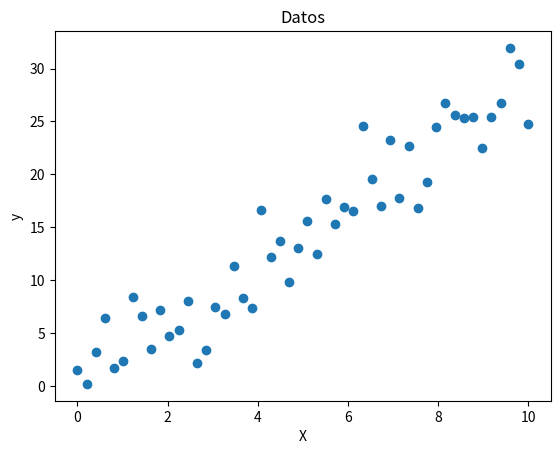
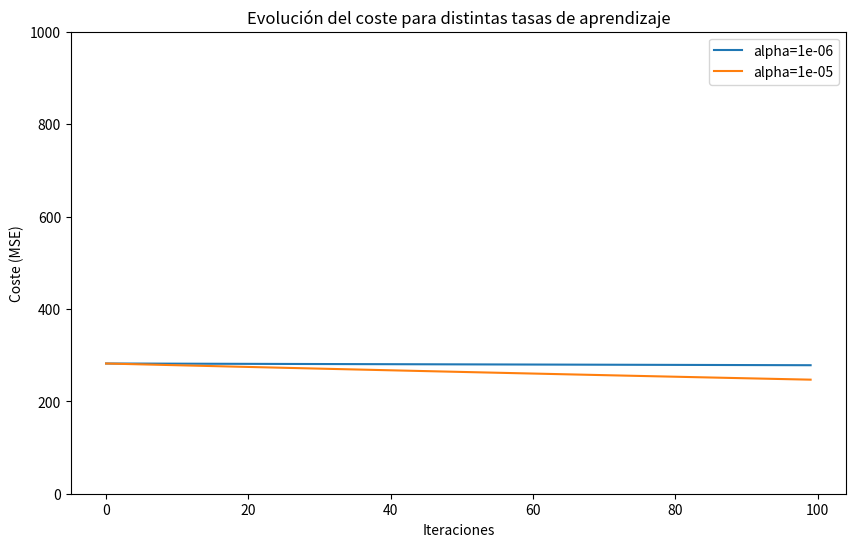

Generate these figures, in order, with matplotlib:
import numpy as np
import matplotlib.pyplot as plt

np.random.seed(42)

X = np.linspace(0, 10, 50)
y = 3 * X + np.random.randn(50) * 3

plt.scatter(X, y)
plt.xlabel("X")
plt.ylabel("y")
plt.title("Datos")
plt.show()

def gradiente_descendente(X, y, alpha, iteraciones):
    # Inicializar parámetros
    m = 0.0  # pendiente
    b = 0.0  # intercepto

    n = len(X)
    historial_coste = []

    for i in range(iteraciones):
        # Predicciones
        y_pred = m * X + b

        # Cálculo del error
        error = y_pred - y

        # Gradientes
        dm = (2/n) * np.dot(error, X)
        db = (2/n) * np.sum(error)

        # Actualización de parámetros
        m -= alpha * dm
        b -= alpha * db

        # Calcular coste (MSE)
        coste = (1/n) * np.sum((y - y_pred)**2)
        historial_coste.append(coste)

    return m, b, historial_coste


tasa_aprendizaje = [0.000001,0.00001]
iteraciones = 100

plt.figure(figsize=(10,6))

for alpha in tasa_aprendizaje:
    m, b, historial = gradiente_descendente(X, y, alpha, iteraciones)
    plt.plot(historial, label=f"alpha={alpha}")

plt.xlabel("Iteraciones")
plt.ylabel("Coste (MSE)")
plt.ylim(0, 1000)
plt.title("Evolución del coste para distintas tasas de aprendizaje")
plt.legend()
plt.show()
